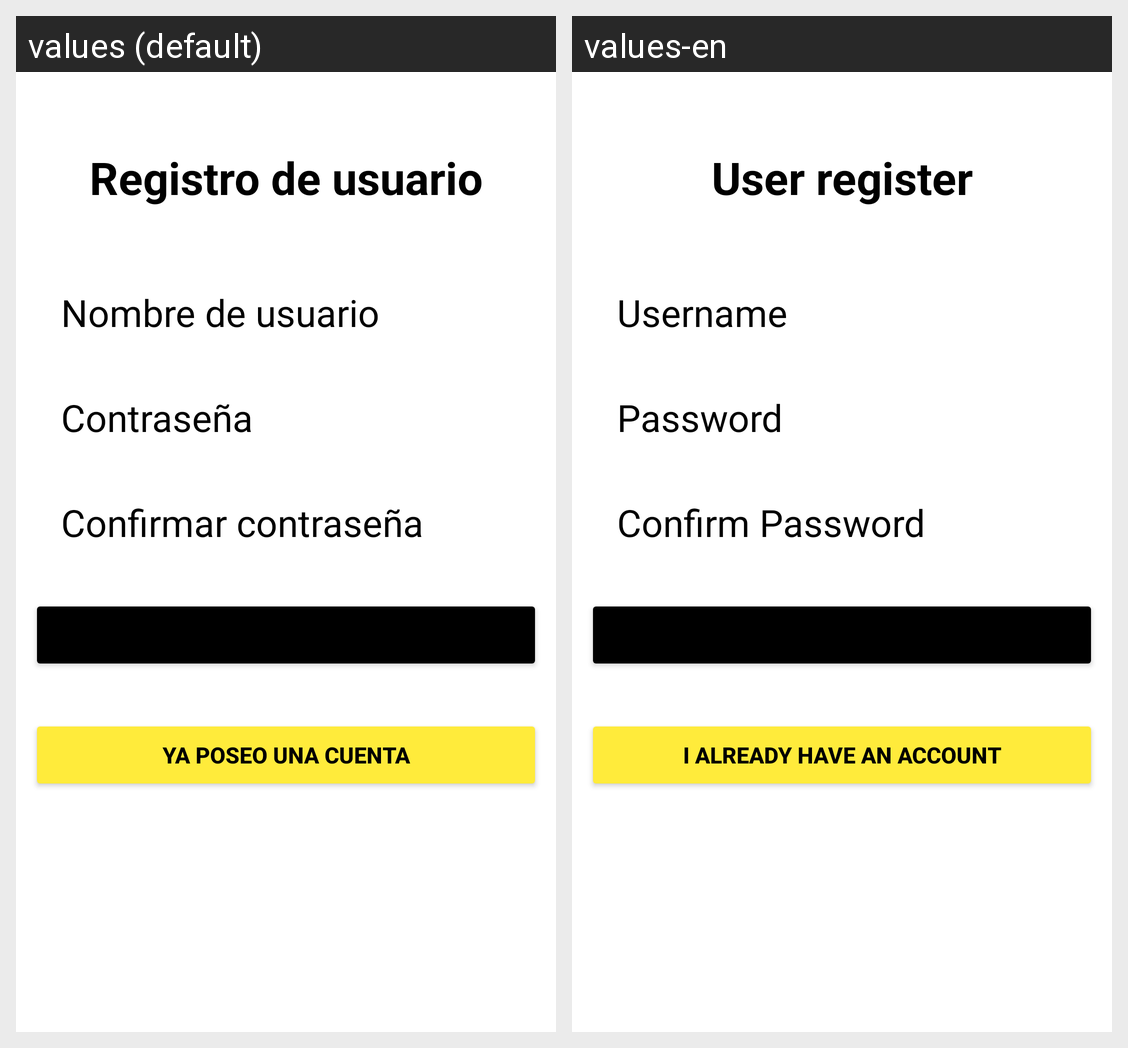

The Android screen above is rendered under two locales of the same app. Produce the string resources it draws, with the default and per-locale values.
Android screen res/layout/activity_main_seguridad.xml rendered under 2 locales, left to right: values (default), values-en. Device: Nexus 5 (rendered at 1080×1920; each locale shown at half size, 540×960, under a caption strip naming it); theme Theme.Proyecto1PDM115.
Strings drawn on this screen, with the default value and each locale's value (text and hints the layout hard-codes, and strings that could not be matched under every locale, appear in the picture but are not listed):

regisUsuario
  values: Registro de usuario
  values-en: User register

nomUsuario
  values: Nombre de usuario
  values-en: Username

yaCuenta
  values: YA POSEO UNA CUENTA
  values-en: I ALREADY HAVE AN ACCOUNT
